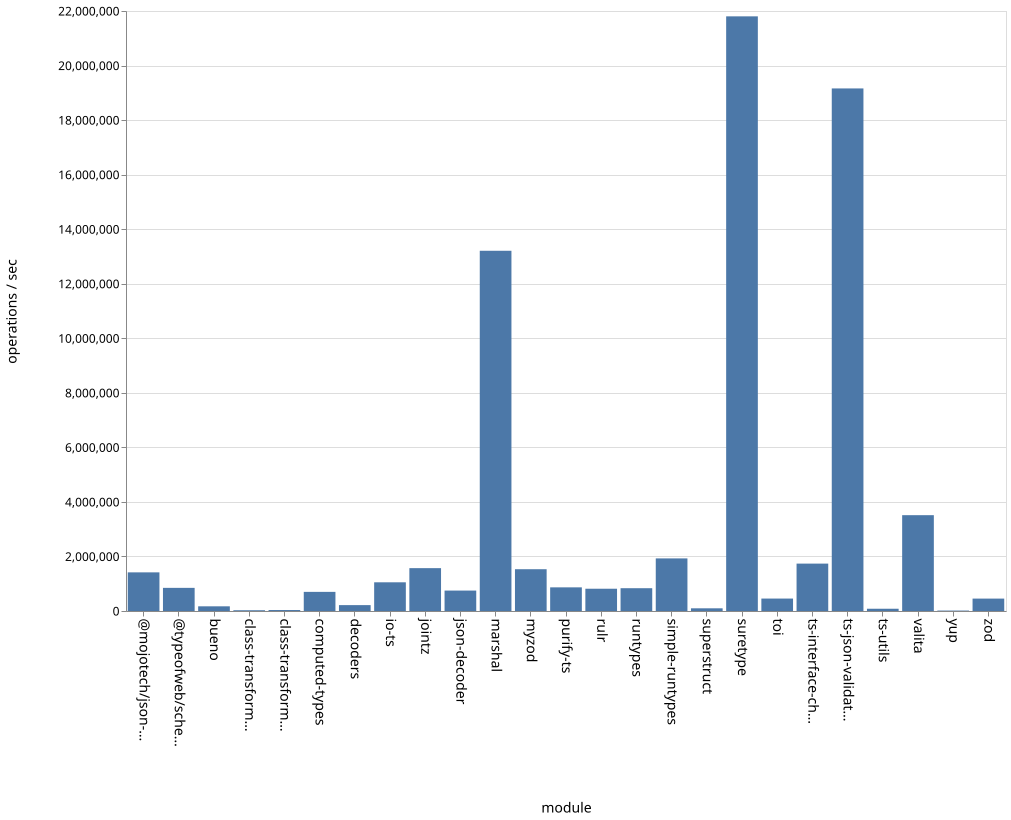

The data file committed next to this chart (first rows):
name, ops
bueno, 171696
class-transformer-validator-async, 27935
class-transformer-validator-sync, 35627
computed-types, 701441
decoders, 215635
io-ts, 1052355
jointz, 1571391
json-decoder, 748896
marshal, 13208419
@mojotech/json-type-validation, 1416822
myzod, 1532065
purify-ts, 867163
rulr, 816578
runtypes, 835933
simple-runtypes, 1928544
superstruct, 98678
suretype, 21803926
toi, 456022
ts-interface-checker, 1737738
ts-json-validator, 19160783
ts-utils, 82797
@typeofweb/schema, 848333
valita, 3513680
yup, 16209
zod, 454731
